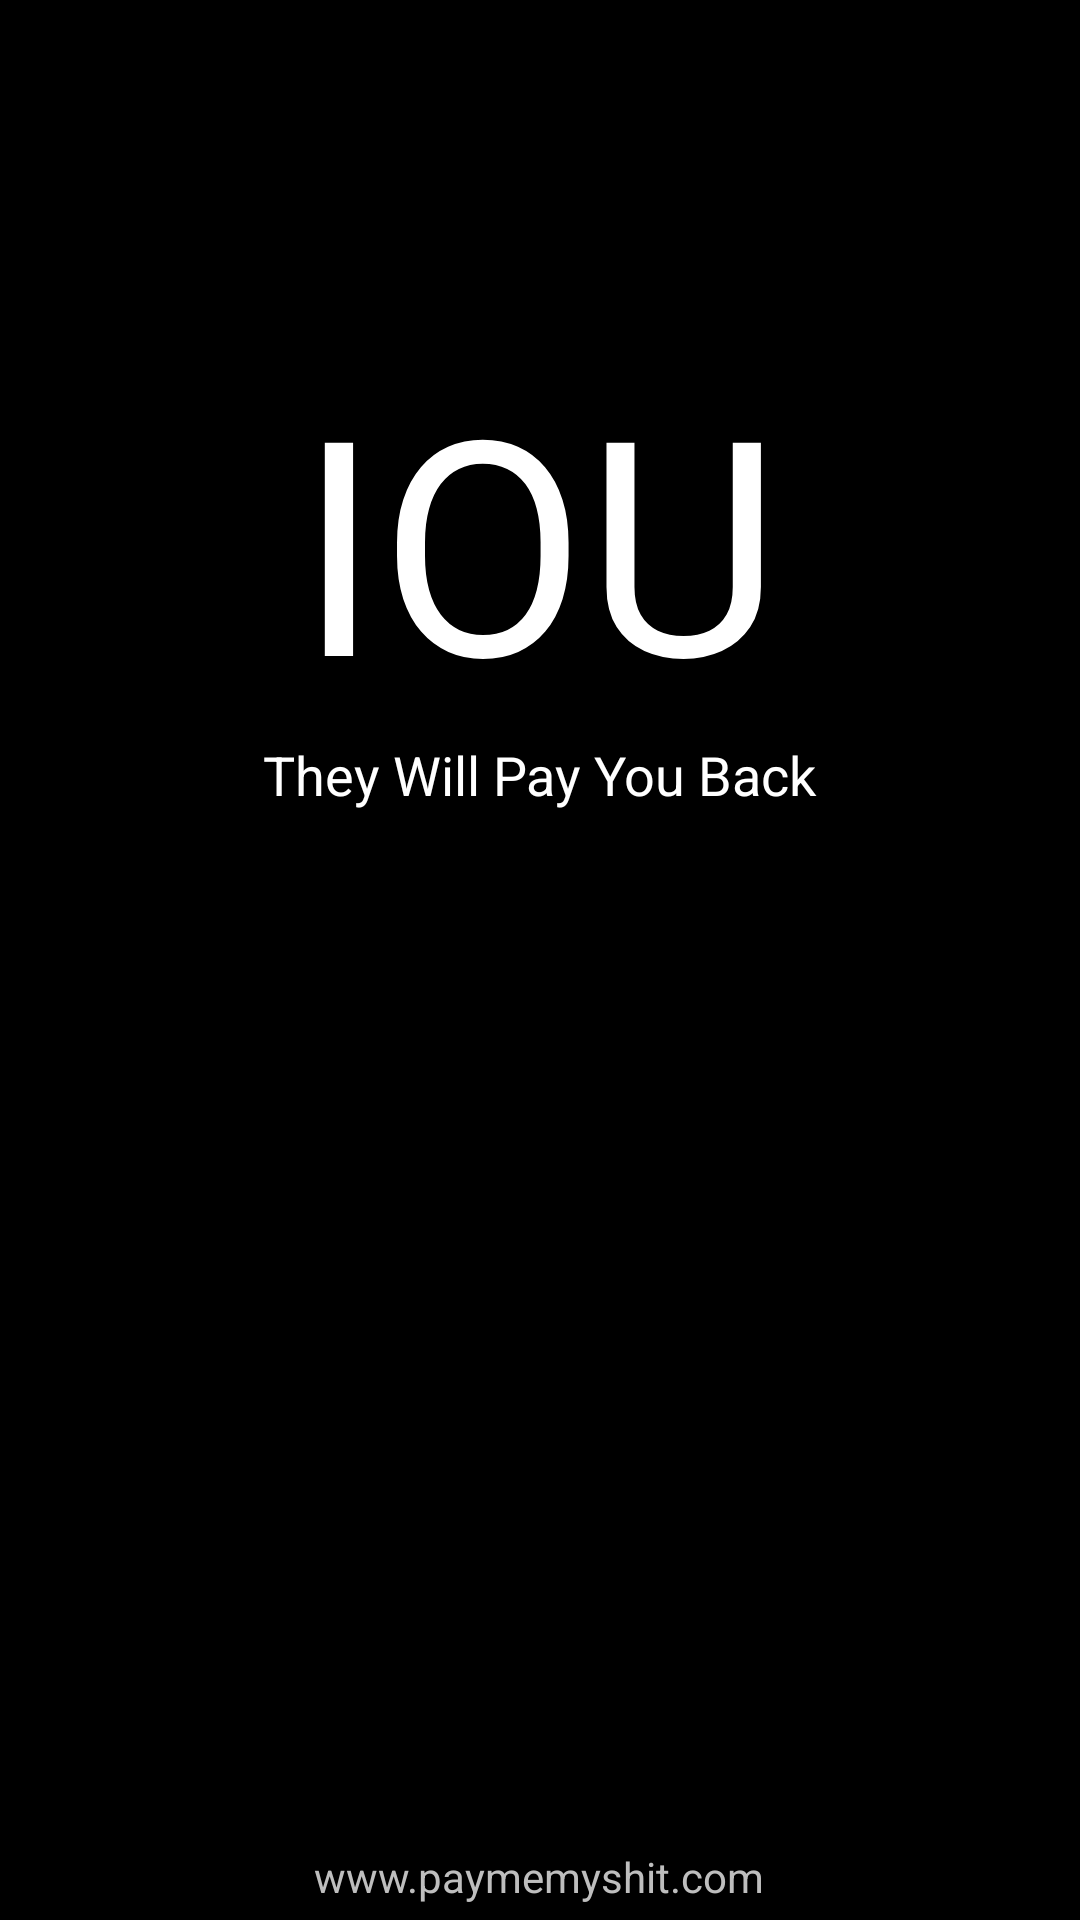

Reconstruct the res/layout file that produces this screen, plus the resources it refers to.
<!-- AndroidManifest.xml: activity theme android:Theme.Black.NoTitleBar -->
<!-- res/layout/activity_splash.xml -->
<RelativeLayout
    android:layout_width="fill_parent"
    android:layout_height="fill_parent"
    xmlns:android="http://schemas.android.com/apk/res/android">
    <TextView
        android:layout_width="wrap_content"
        android:layout_height="wrap_content"
        android:textAppearance="?android:attr/textAppearanceLarge"
        android:text="IOU"
        android:id="@+id/textView"
        android:textColor="#ffffff"
        android:textSize="100sp"
        android:layout_alignParentTop="true"
        android:layout_centerHorizontal="true"
        android:layout_marginTop="113dp"/>
    <TextView
        android:layout_width="wrap_content"
        android:layout_height="wrap_content"
        android:textAppearance="?android:attr/textAppearanceMedium"
        android:text="They Will Pay You Back"
        android:id="@+id/textView2"
        android:layout_below="@+id/textView"
        android:layout_centerHorizontal="true" />
    <TextView
        android:layout_width="wrap_content"
        android:layout_height="wrap_content"
        android:textAppearance="?android:attr/textAppearanceSmall"
        android:text="www.paymemyshit.com"
        android:id="@+id/textView3"
        android:layout_alignParentBottom="true"
        android:layout_centerHorizontal="true"
        android:layout_marginBottom="5dp" />
</RelativeLayout>
<!-- resources referenced by this layout -->
<resources>

</resources>
